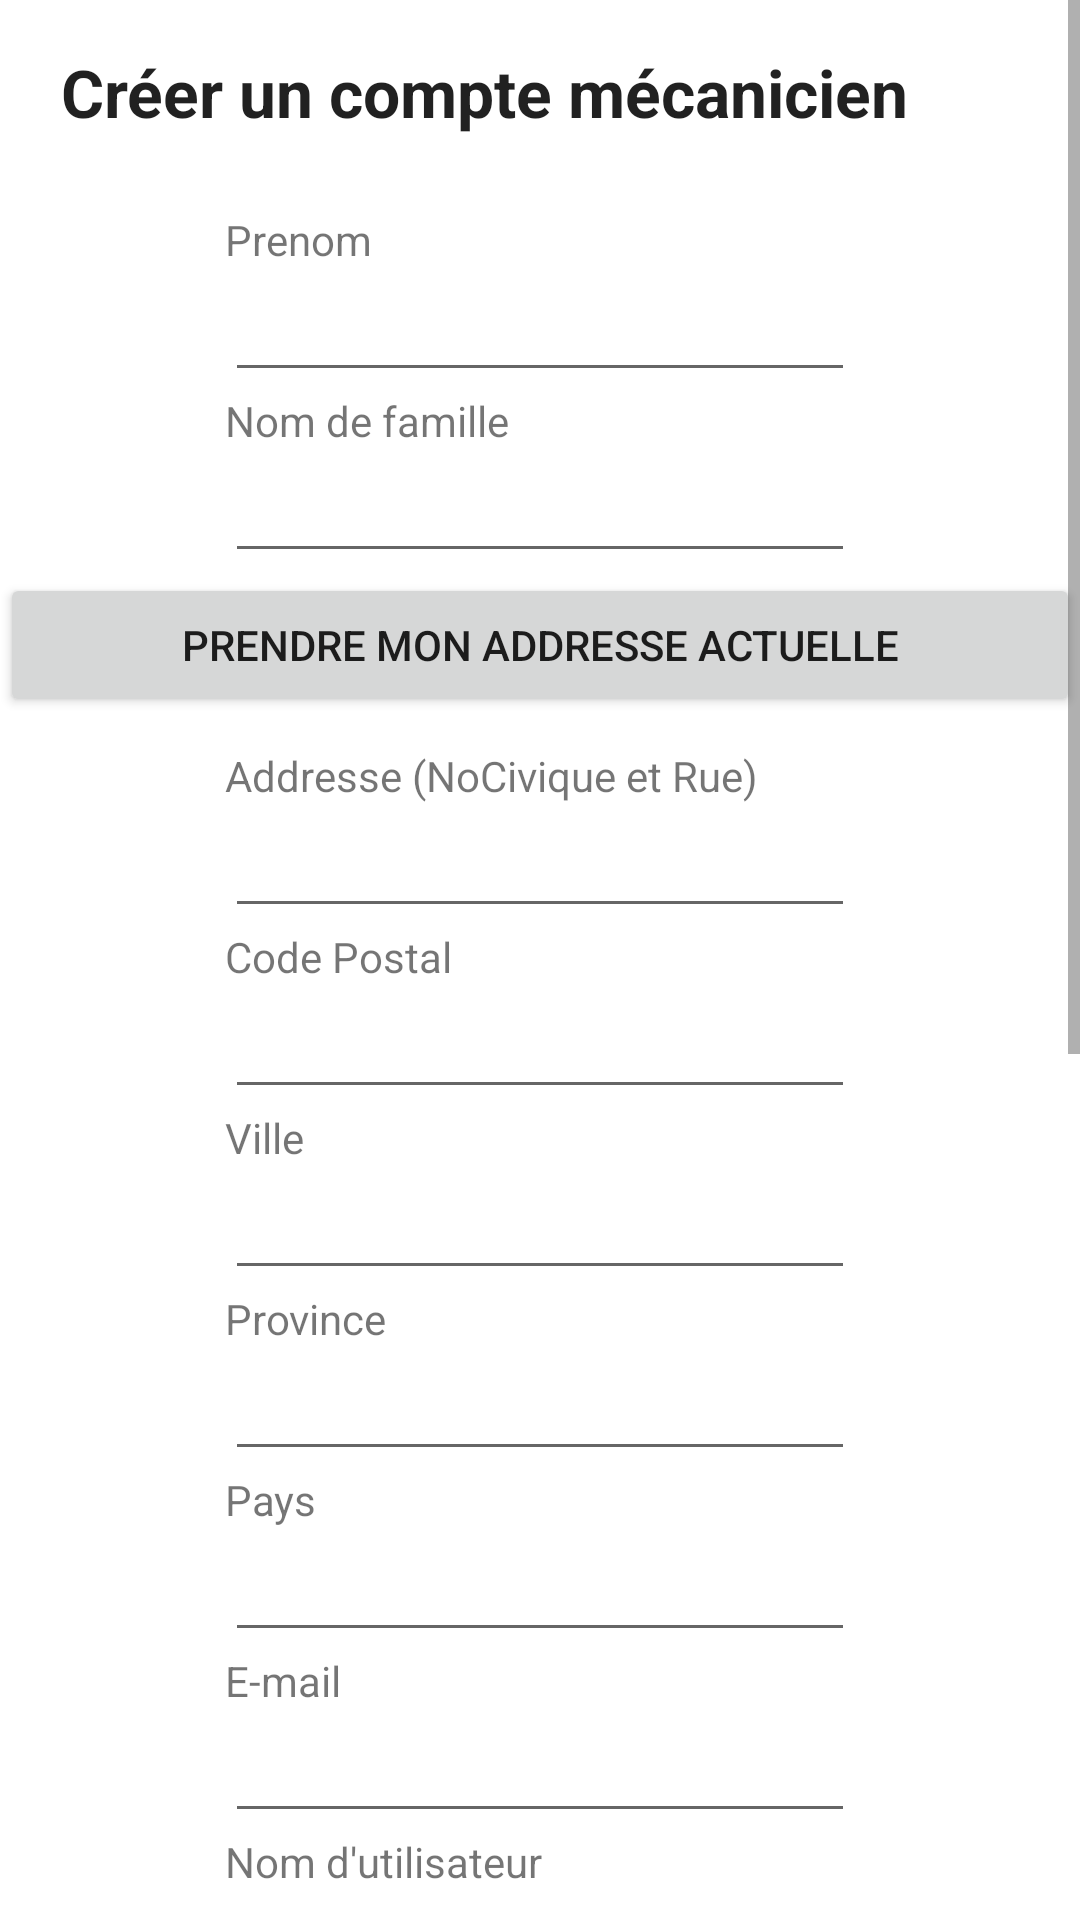

This screen was rendered from an Android layout file. Write that file and the resources it references.
<!-- AndroidManifest.xml: fallback theme Theme.MaterialComponents.DayNight.NoActionBar -->
<!-- res/layout/register_mecano.xml -->
<ScrollView xmlns:android="http://schemas.android.com/apk/res/android"
    android:id="@+id/scrollView"
    android:layout_width="match_parent"
    android:layout_height="match_parent">
<RelativeLayout
    android:id="@+id/relatlayout"
    android:layout_width="match_parent"
    android:layout_height="match_parent"
    >

    <TextView
        android:id="@+id/textView2"
        android:layout_width="wrap_content"
        android:layout_height="wrap_content"
        android:layout_marginLeft="20dp"
        android:layout_alignParentTop="true"
        android:layout_marginTop="16dp"
        android:gravity="center"
        android:text="Créer un compte mécanicien"
        android:textAppearance="?android:attr/textAppearanceLarge"
        android:textStyle="bold" />

    <TextView
        android:id="@+id/labelprenom"
        android:layout_width="wrap_content"
        android:layout_height="wrap_content"
        android:layout_alignLeft="@+id/password"
        android:layout_marginTop="25dp"
        android:layout_below="@id/textView2"
        android:text="Prenom" />

    <EditText
        android:id="@+id/prenom"
        android:layout_width="wrap_content"
        android:layout_height="wrap_content"
        android:layout_alignLeft="@+id/labelprenom"
        android:layout_below="@+id/labelprenom"
        android:inputType="textPersonName"
        android:ems="10" />
    <TextView
        android:id="@+id/labelnom"
        android:layout_width="wrap_content"
        android:layout_height="wrap_content"
        android:layout_alignLeft="@+id/password"
        android:layout_below="@id/prenom"
        android:text="Nom de famille" />

    <EditText
        android:id="@+id/nom"
        android:layout_width="wrap_content"
        android:layout_height="wrap_content"
        android:layout_alignLeft="@+id/labelnom"
        android:layout_below="@+id/labelnom"
        android:inputType="textPersonName"
        android:ems="10" />

    <Button
        android:layout_width="fill_parent"
        android:layout_height="wrap_content"
        android:text="Prendre mon addresse actuelle"
        android:id="@+id/rechercheville"
        android:layout_centerHorizontal="true"
        android:layout_below="@id/nom"/>


    <TextView
        android:id="@+id/labelrue"
        android:layout_width="wrap_content"
        android:layout_height="wrap_content"
        android:layout_alignLeft="@+id/password"
        android:layout_below="@id/rechercheville"
        android:layout_marginTop="10dp"
        android:text="Addresse (NoCivique et Rue)" />

    <EditText
        android:id="@+id/rue"
        android:layout_width="wrap_content"
        android:layout_height="wrap_content"
        android:layout_alignLeft="@+id/labelrue"
        android:layout_below="@+id/labelrue"
        android:ems="10" />
    <TextView
        android:id="@+id/labelcodepostal"
        android:layout_width="wrap_content"
        android:layout_height="wrap_content"
        android:layout_alignLeft="@+id/password"
        android:layout_below="@id/rue"
        android:text="Code Postal" />

    <EditText
        android:id="@+id/codepostal"
        android:layout_width="wrap_content"
        android:layout_height="wrap_content"
        android:layout_alignLeft="@+id/labelcodepostal"
        android:layout_below="@+id/labelcodepostal"
        android:ems="10" />
    <TextView
        android:id="@+id/labelville"
        android:layout_width="wrap_content"
        android:layout_height="wrap_content"
        android:layout_alignLeft="@+id/password"
        android:layout_below="@id/codepostal"
        android:text="Ville" />

    <EditText
        android:id="@+id/ville"
        android:layout_width="wrap_content"
        android:layout_height="wrap_content"
        android:layout_alignLeft="@+id/labelville"
        android:layout_below="@+id/labelville"
        android:ems="10" />
    <TextView
        android:id="@+id/labelprovince"
        android:layout_width="wrap_content"
        android:layout_height="wrap_content"
        android:layout_alignLeft="@+id/password"
        android:layout_below="@id/ville"
        android:text="Province" />

    <EditText
        android:id="@+id/province"
        android:layout_width="wrap_content"
        android:layout_height="wrap_content"
        android:layout_alignLeft="@+id/labelprovince"
        android:layout_below="@+id/labelprovince"
        android:ems="10" />
    <TextView
        android:id="@+id/labelpays"
        android:layout_width="wrap_content"
        android:layout_height="wrap_content"
        android:layout_alignLeft="@+id/password"
        android:layout_below="@id/province"
        android:text="Pays" />

    <EditText
        android:id="@+id/pays"
        android:layout_width="wrap_content"
        android:layout_height="wrap_content"
        android:layout_alignLeft="@+id/labelpays"
        android:layout_below="@+id/labelpays"
        android:ems="10" />
    <TextView
        android:id="@+id/labelemail"
        android:layout_width="wrap_content"
        android:layout_height="wrap_content"
        android:layout_alignLeft="@+id/password"
        android:layout_below="@id/pays"
        android:text="E-mail" />

    <EditText
        android:id="@+id/email"
        android:layout_width="wrap_content"
        android:layout_height="wrap_content"
        android:layout_alignLeft="@+id/labelemail"
        android:layout_below="@+id/labelemail"
        android:inputType="textEmailAddress"
        android:ems="10" />

    <TextView
        android:id="@+id/textView1"
        android:layout_width="wrap_content"
        android:layout_height="wrap_content"
        android:layout_alignLeft="@+id/password"
        android:layout_below="@id/email"
        android:text="Nom d'utilisateur" />

    <EditText
        android:id="@+id/username"
        android:layout_width="wrap_content"
        android:layout_height="wrap_content"
        android:layout_alignLeft="@+id/textView1"
        android:layout_below="@+id/textView1"
        android:ems="10" />

    <TextView
        android:id="@+id/TextView01"
        android:layout_width="wrap_content"
        android:layout_height="wrap_content"
        android:layout_alignLeft="@+id/username"
        android:layout_below="@+id/username"
        android:text="Mot de passe (5 caractères minimum)" />


    <EditText
        android:id="@+id/password"
        android:layout_width="wrap_content"
        android:layout_height="wrap_content"
        android:layout_below="@+id/TextView01"
        android:layout_centerHorizontal="true"
        android:ems="10"
        android:inputType="textPassword" />

    <TextView
        android:id="@+id/passwordretype"
        android:layout_width="wrap_content"
        android:layout_height="wrap_content"
        android:layout_alignLeft="@+id/username"
        android:layout_below="@+id/password"
        android:text="Confirmer le mot de passe" />


    <EditText
        android:id="@+id/passwordconfirmation"
        android:layout_width="wrap_content"
        android:layout_height="wrap_content"
        android:layout_below="@+id/passwordretype"
        android:layout_centerHorizontal="true"
        android:ems="10"
        android:inputType="textPassword" />

    <ImageView
        android:id="@+id/imageView1"
        android:layout_below="@+id/passwordconfirmation"
        android:layout_width="200dp"
        android:layout_height="200dp"
        android:background="@drawable/contournoir"
        android:scaleType="fitXY"
        android:layout_centerHorizontal="true" />

    <Button
        android:layout_width="fill_parent"
        android:layout_height="wrap_content"
        android:text="Prendre en photo ma carte du CPA"
        android:id="@+id/cartecpa"
        android:layout_marginTop="10dp"
        android:layout_below="@+id/imageView1"
        android:layout_centerHorizontal="true" />

    <Button
        android:layout_width="fill_parent"
        android:layout_height="wrap_content"
        android:text="Parcourir ma carte du CPA"
        android:id="@+id/parcourir"
        android:layout_marginTop="10dp"
        android:layout_below="@+id/cartecpa"
        android:layout_centerHorizontal="true" />

    <Button
        android:id="@+id/register"
        android:layout_width="fill_parent"
        android:layout_height="wrap_content"
        android:layout_centerHorizontal="true"
        android:layout_marginTop="10dp"
        android:layout_below="@+id/parcourir"
        android:text="Créer mon compte" />


</RelativeLayout>
</ScrollView>
<!-- resources referenced by this layout -->
<resources>

</resources>
